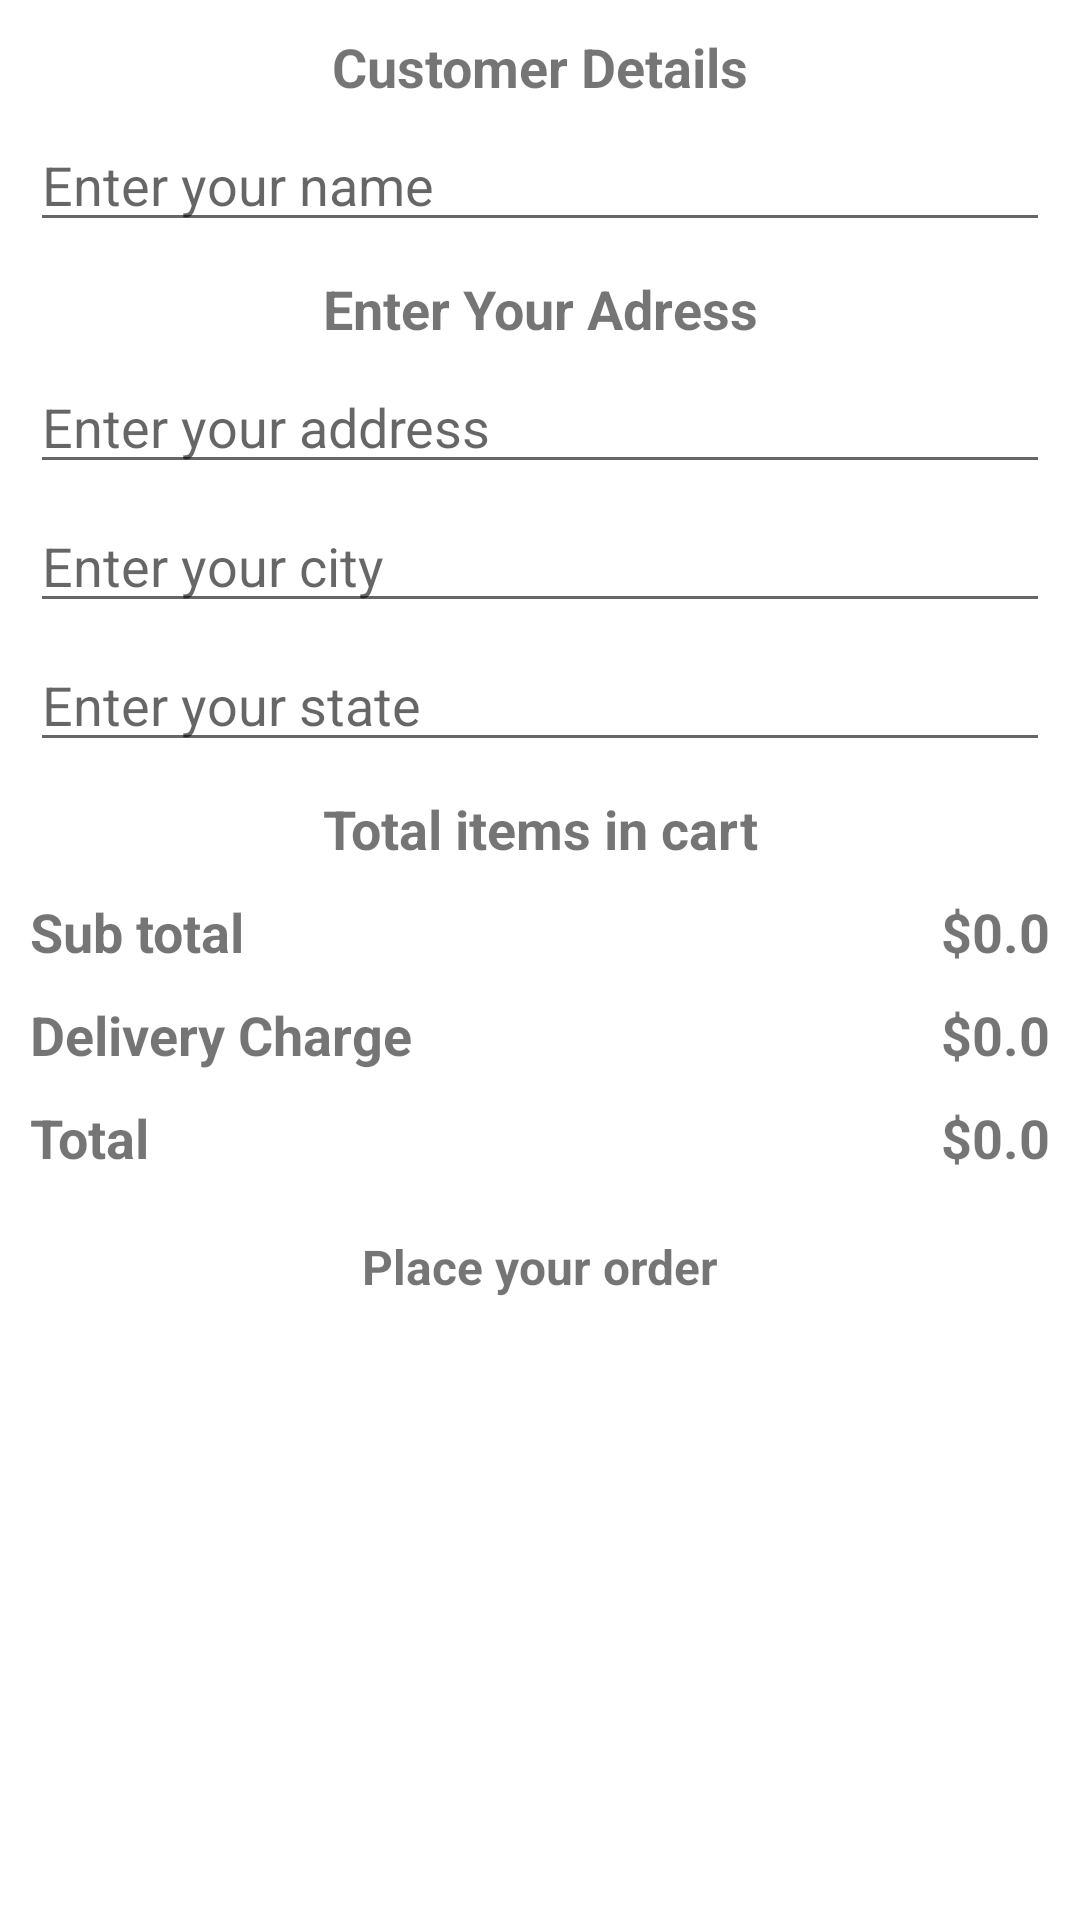

Reconstruct the res/layout file that produces this screen, plus the resources it refers to.
<!-- AndroidManifest.xml: application theme Theme.OnlineSiparisApplication -->
<!-- res/layout/activity_place_your_order.xml -->
<?xml version="1.0" encoding="utf-8"?>
<androidx.constraintlayout.widget.ConstraintLayout xmlns:android="http://schemas.android.com/apk/res/android"
    xmlns:app="http://schemas.android.com/apk/res-auto"
    xmlns:tools="http://schemas.android.com/tools"
    android:layout_width="match_parent"
    android:layout_height="match_parent"
    tools:context=".PlaceYourOrderActivity"
    >
    <androidx.constraintlayout.widget.ConstraintLayout
        android:layout_width="match_parent"
        android:layout_height="match_parent">


        <TextView android:id="@+id/tvCustomerDetails"
            android:layout_width="wrap_content"
            android:layout_height="wrap_content"
            app:layout_constraintStart_toStartOf="parent"
            app:layout_constraintEnd_toEndOf="parent"
            app:layout_constraintTop_toTopOf="parent"
            android:layout_margin="10dp"
            android:text="Customer Details"
            android:textSize="18sp"
            android:textStyle="bold"/>





























        <EditText android:id="@+id/inputName"
            android:layout_width="match_parent"
            android:layout_height="wrap_content"
            app:layout_constraintStart_toStartOf="parent"
            app:layout_constraintEnd_toEndOf="parent"
            app:layout_constraintTop_toBottomOf="@id/tvCustomerDetails"
            android:layout_marginStart="10dp"
            android:layout_marginEnd="10dp"
            android:layout_marginTop="05dp"
            android:layout_marginBottom="05dp"
            android:hint="Enter your name"/>

















        <TextView android:id="@+id/tvCardDetails"
            android:layout_width="wrap_content"
            android:layout_height="wrap_content"
            app:layout_constraintStart_toStartOf="parent"
            app:layout_constraintEnd_toEndOf="parent"
            app:layout_constraintTop_toBottomOf="@+id/inputName"
            android:layout_margin="10dp"
            android:text="Enter Your Adress"
            android:textSize="18sp"
            android:textStyle="bold"/>

        <EditText android:id="@+id/inputAddress"
            android:layout_width="match_parent"
            android:layout_height="wrap_content"
            app:layout_constraintStart_toStartOf="parent"
            app:layout_constraintEnd_toEndOf="parent"
            app:layout_constraintTop_toBottomOf="@id/tvCardDetails"
            android:layout_marginStart="10dp"
            android:layout_marginEnd="10dp"
            android:layout_marginTop="05dp"
            android:layout_marginBottom="05dp"
            android:hint="Enter your address"
            />


        <EditText android:id="@+id/inputCity"
            android:layout_width="match_parent"
            android:layout_height="wrap_content"
            app:layout_constraintStart_toStartOf="parent"
            app:layout_constraintEnd_toEndOf="parent"
            app:layout_constraintTop_toBottomOf="@id/inputAddress"
            android:layout_marginStart="10dp"
            android:layout_marginEnd="10dp"
            android:layout_marginTop="05dp"
            android:layout_marginBottom="05dp"
            android:hint="Enter your city"
            />

        <EditText android:id="@+id/inputState"
            android:layout_width="match_parent"
            android:layout_height="wrap_content"
            app:layout_constraintStart_toStartOf="parent"
            app:layout_constraintEnd_toEndOf="parent"
            app:layout_constraintTop_toBottomOf="@id/inputCity"
            android:layout_marginStart="10dp"
            android:layout_marginEnd="10dp"
            android:layout_marginTop="05dp"
            android:layout_marginBottom="05dp"
            android:hint="Enter your state"
            />

        <TextView android:id="@+id/tvTotalItems"
            android:layout_width="wrap_content"
            android:layout_height="wrap_content"
            app:layout_constraintStart_toStartOf="parent"
            app:layout_constraintEnd_toEndOf="parent"
            app:layout_constraintTop_toBottomOf="@+id/inputState"
            android:layout_margin="10dp"
            android:text="Total items in cart"
            android:textSize="18sp"
            android:textStyle="bold"/>

        <androidx.recyclerview.widget.RecyclerView
            android:id="@+id/cartItemsRecyclerView"
            android:layout_width="match_parent"
            android:layout_height="wrap_content"
            app:layout_constraintStart_toStartOf="parent"
            app:layout_constraintEnd_toEndOf="parent"
            app:layout_constraintTop_toBottomOf="@+id/tvTotalItems"
            android:nestedScrollingEnabled="false"/>

        <TextView android:id="@+id/tvSubtotal"
            android:layout_width="wrap_content"
            android:layout_height="wrap_content"
            app:layout_constraintStart_toStartOf="parent"
            app:layout_constraintTop_toBottomOf="@+id/cartItemsRecyclerView"
            android:layout_margin="10dp"
            android:text="Sub total"
            android:textSize="18sp"
            android:textStyle="bold"/>

        <TextView android:id="@+id/tvSubtotalAmount"
            android:layout_width="wrap_content"
            android:layout_height="wrap_content"
            app:layout_constraintEnd_toEndOf="parent"
            app:layout_constraintTop_toBottomOf="@+id/cartItemsRecyclerView"
            android:layout_margin="10dp"
            android:text="$0.0"
            android:textSize="18sp"
            android:textStyle="bold"/>

        <TextView android:id="@+id/tvDeliveryCharge"
            android:layout_width="wrap_content"
            android:layout_height="wrap_content"
            app:layout_constraintStart_toStartOf="parent"
            app:layout_constraintTop_toBottomOf="@+id/tvSubtotal"
            android:layout_margin="10dp"
            android:text="Delivery Charge"
            android:textSize="18sp"
            android:textStyle="bold"/>

        <TextView android:id="@+id/tvDeliveryChargeAmount"
            android:layout_width="wrap_content"
            android:layout_height="wrap_content"
            app:layout_constraintEnd_toEndOf="parent"
            app:layout_constraintTop_toBottomOf="@+id/tvSubtotal"
            android:layout_margin="10dp"
            android:text="$0.0"
            android:textSize="18sp"
            android:textStyle="bold"/>

        <TextView android:id="@+id/tvTotal"
            android:layout_width="wrap_content"
            android:layout_height="wrap_content"
            app:layout_constraintStart_toStartOf="parent"
            app:layout_constraintTop_toBottomOf="@+id/tvDeliveryCharge"
            android:layout_margin="10dp"
            android:text="Total"
            android:textSize="18sp"
            android:textStyle="bold"/>

        <TextView android:id="@+id/tvTotalAmount"
            android:layout_width="wrap_content"
            android:layout_height="wrap_content"
            app:layout_constraintEnd_toEndOf="parent"
            app:layout_constraintTop_toBottomOf="@+id/tvDeliveryCharge"
            android:layout_margin="10dp"
            android:text="$0.0"
            android:textSize="18sp"
            android:textStyle="bold"/>

        <TextView android:id="@+id/buttonPlaceYourOrder"
            android:layout_width="match_parent"
            android:layout_height="wrap_content"
            app:layout_constraintStart_toStartOf="parent"
            app:layout_constraintEnd_toEndOf="parent"
            app:layout_constraintTop_toBottomOf="@+id/tvTotal"
            android:text="Place your order"
            android:textSize="16sp"
            android:textStyle="bold"
            android:gravity="center"
            android:padding="10dp"
            android:layout_margin="10dp"
            android:background="@drawable/button_bg"
            />


    </androidx.constraintlayout.widget.ConstraintLayout>
</androidx.constraintlayout.widget.ConstraintLayout>
<!-- resources referenced by this layout -->
<resources>
  <style name="Theme.OnlineSiparisApplication" parent="Theme.MaterialComponents.DayNight.DarkActionBar">
          
          <item name="colorPrimary">@color/purple_500</item>
          <item name="colorPrimaryVariant">@color/purple_700</item>
          <item name="colorOnPrimary">@color/white</item>
          
          <item name="colorSecondary">@color/teal_200</item>
          <item name="colorSecondaryVariant">@color/teal_700</item>
          <item name="colorOnSecondary">@color/black</item>
          
          <item name="android:statusBarColor" tools:targetApi="l">?attr/colorPrimaryVariant</item>
          
      </style>
  <!-- not gathered from this repository: default colours our renderer supplied (Android Studio template values) -->
  <color name="purple_500">#FF6200EE</color>
  <color name="purple_700">#FF3700B3</color>
  <color name="teal_200">#FF03DAC5</color>
  <color name="teal_700">#FF018786</color>
  <color name="black">#FF000000</color>
  <color name="white">#FFFFFFFF</color>
</resources>
